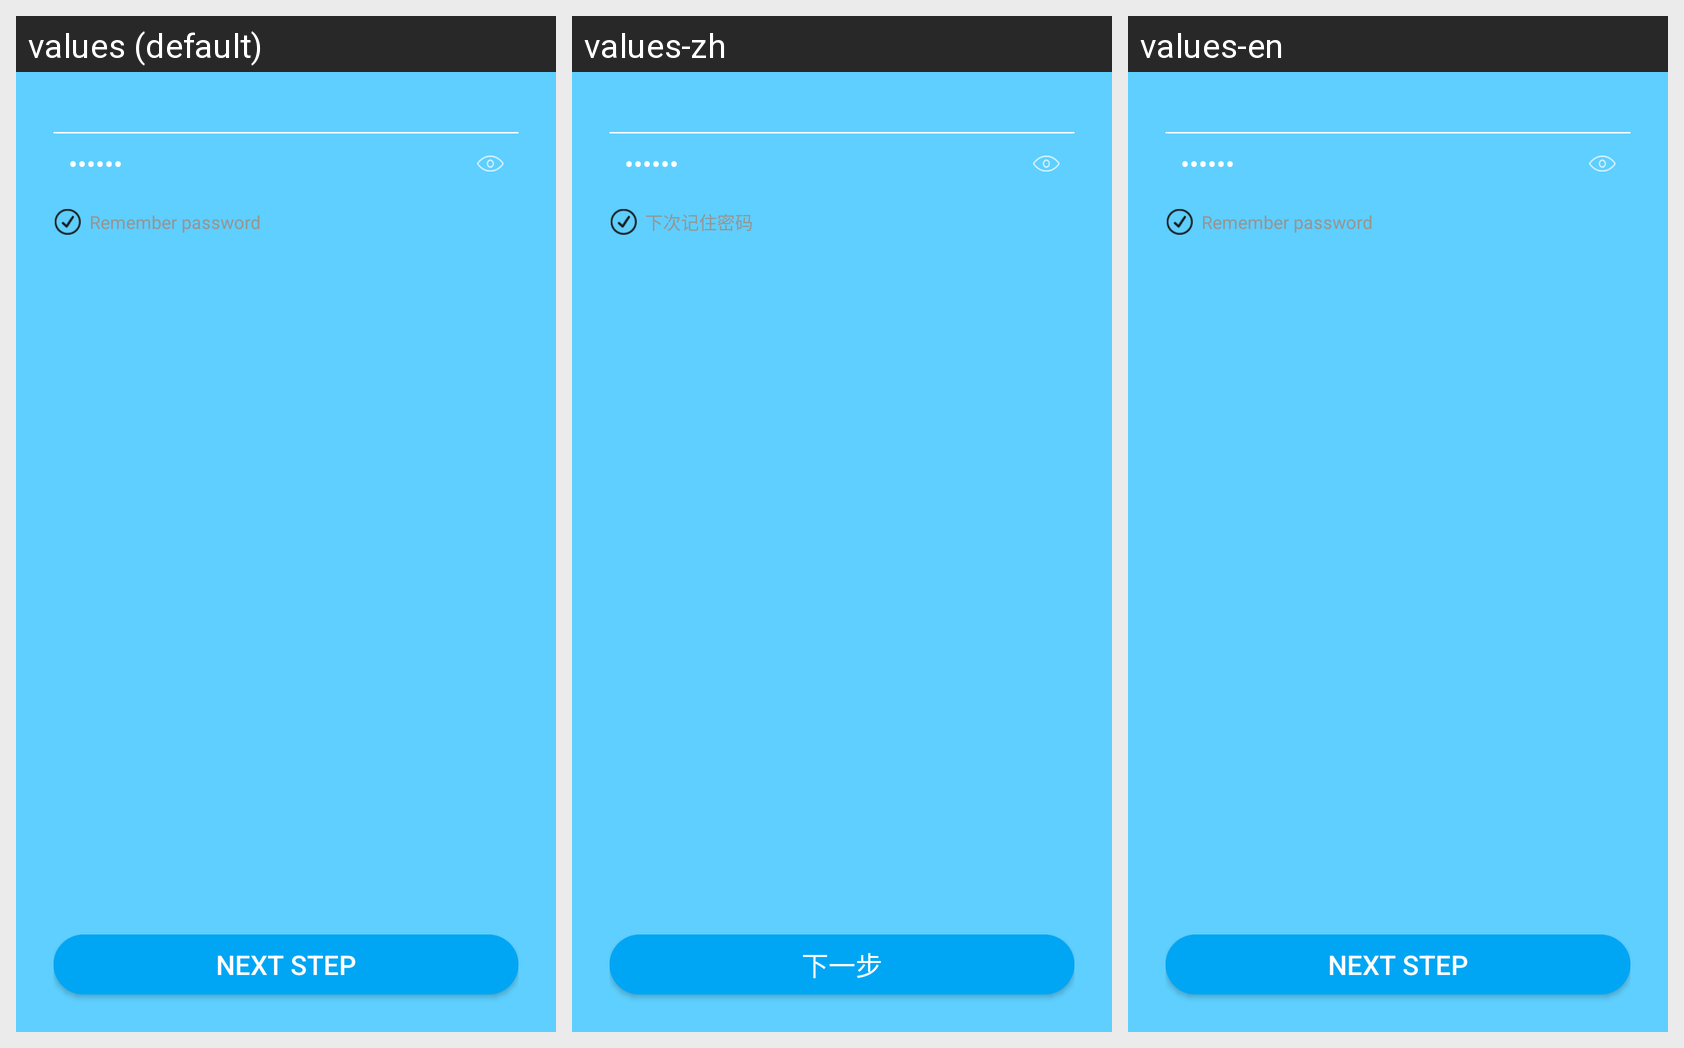

The Android screen above is rendered under several locales of the same app. Produce the string resources it draws, with the default and per-locale values.
Android screen res/layout/match_device_wifi_first_step.xml rendered under 3 locales, left to right: values (default), values-zh, values-en. Device: Nexus 5 (rendered at 1080×1920; each locale shown at half size, 540×960, under a caption strip naming it); theme AppTheme.
Strings drawn on this screen, with the default value and each locale's value (text and hints the layout hard-codes, and strings that could not be matched under every locale, appear in the picture but are not listed):

rember_password
  values: Remember password
  values-zh: 下次记住密码
  values-en: Remember password

next_step
  values: Next step
  values-zh: 下一步
  values-en: Next step
